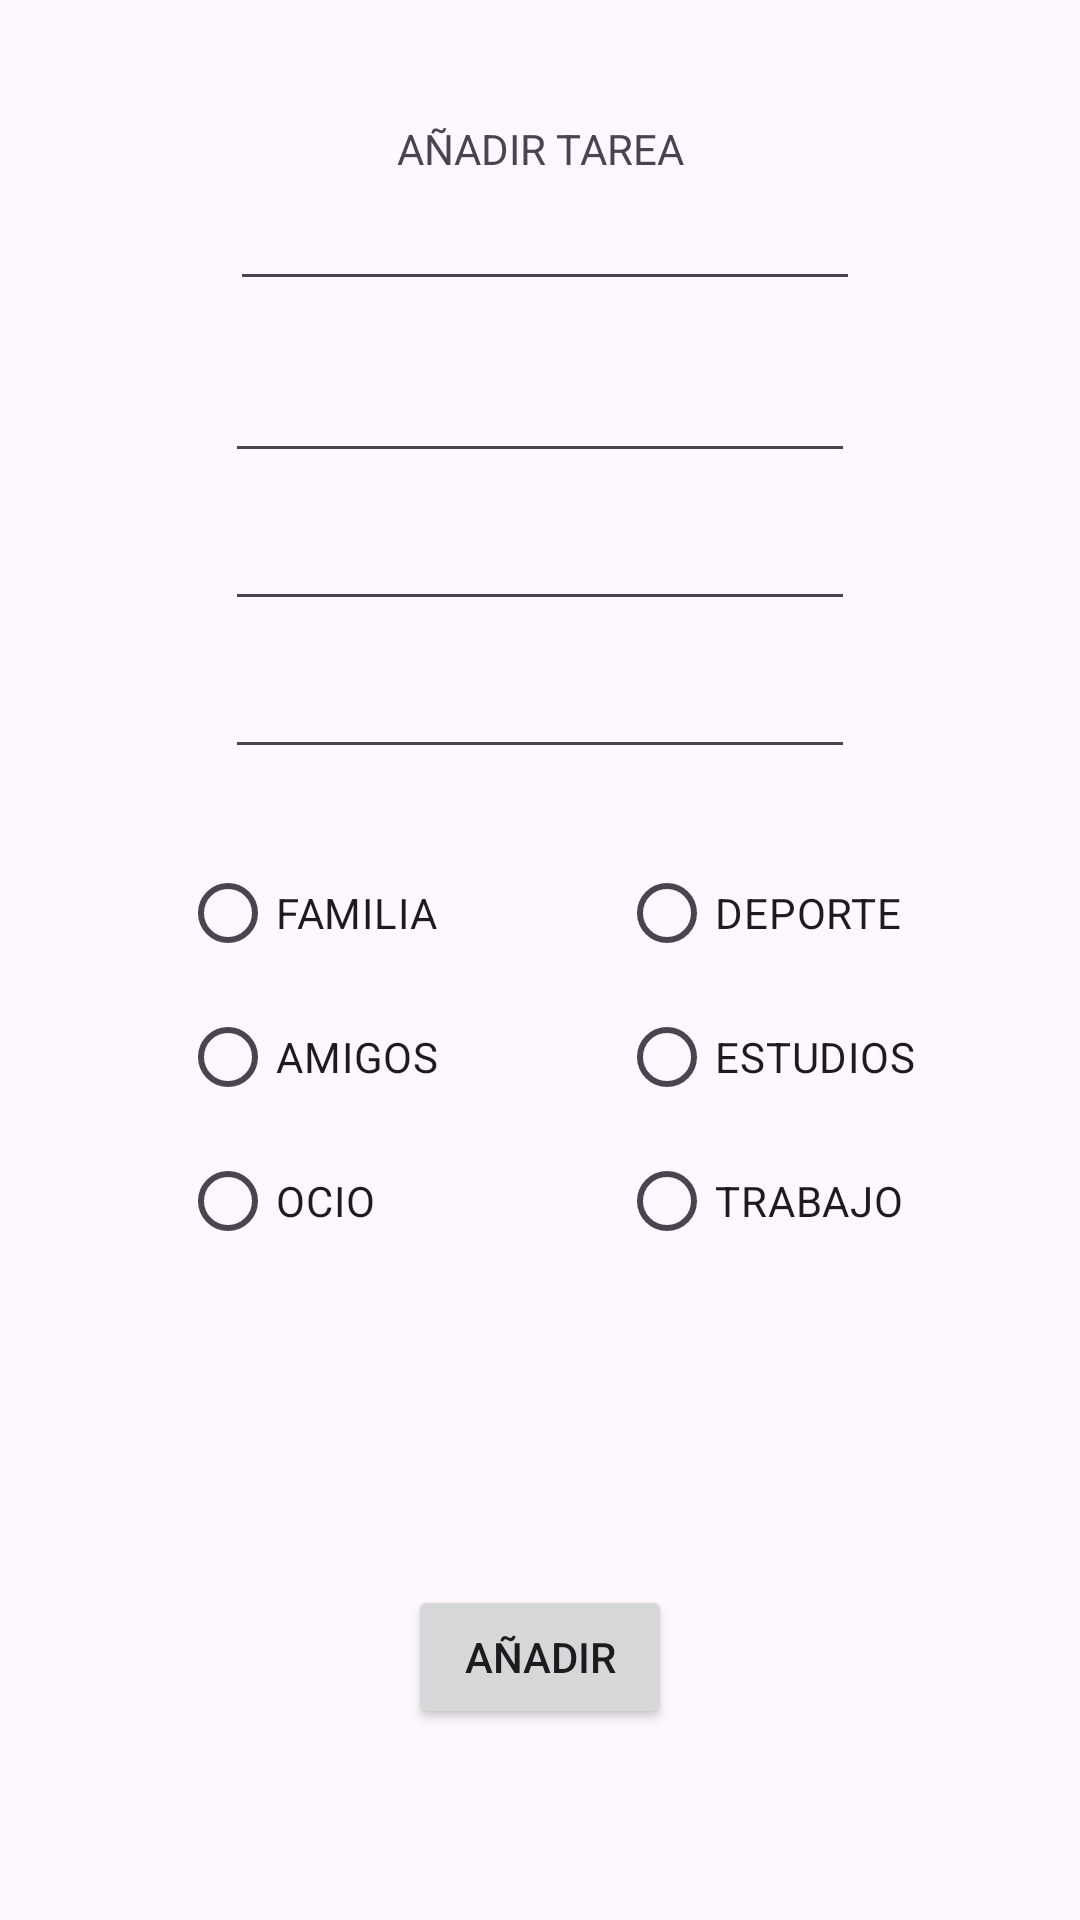

Produce the Android XML layout that renders to this screen, including the resource entries it uses.
<!-- AndroidManifest.xml: application theme Theme.Lista_tareas_menus3 -->
<!-- res/layout/activity_anhadir_tarea.xml -->
<?xml version="1.0" encoding="utf-8"?>
<androidx.constraintlayout.widget.ConstraintLayout xmlns:android="http://schemas.android.com/apk/res/android"
    xmlns:app="http://schemas.android.com/apk/res-auto"
    xmlns:tools="http://schemas.android.com/tools"
    android:id="@+id/main"
    android:layout_width="match_parent"
    android:layout_height="match_parent"
    tools:context=".AnhadirTarea">

    <TextView
        android:id="@+id/textView3"
        android:layout_width="wrap_content"
        android:layout_height="wrap_content"
        android:layout_marginStart="1dp"
        android:layout_marginTop="40dp"
        android:layout_marginEnd="1dp"
        android:text="AÑADIR TAREA"
        app:layout_constraintEnd_toEndOf="parent"
        app:layout_constraintStart_toStartOf="parent"
        app:layout_constraintTop_toTopOf="parent" />

    <EditText
        android:id="@+id/txtNuevaNombre"
        android:layout_width="wrap_content"
        android:layout_height="wrap_content"
        android:layout_marginStart="102dp"
        android:layout_marginEnd="99dp"
        android:ems="10"
        android:inputType="text"
        app:layout_constraintEnd_toEndOf="parent"
        app:layout_constraintStart_toStartOf="parent"
        app:layout_constraintTop_toBottomOf="@+id/textView3" />

    <EditText
        android:id="@+id/txtNuevaFecha"
        android:layout_width="wrap_content"
        android:layout_height="wrap_content"
        android:layout_marginStart="1dp"
        android:layout_marginTop="16dp"
        android:layout_marginEnd="1dp"
        android:ems="10"
        android:inputType="text"
        app:layout_constraintEnd_toEndOf="parent"
        app:layout_constraintStart_toStartOf="parent"
        app:layout_constraintTop_toBottomOf="@+id/txtNuevaNombre" />

    <EditText
        android:id="@+id/txtNuevaHora"
        android:layout_width="wrap_content"
        android:layout_height="wrap_content"
        android:layout_marginStart="1dp"
        android:layout_marginTop="8dp"
        android:layout_marginEnd="1dp"
        android:ems="10"
        android:inputType="text"
        app:layout_constraintEnd_toEndOf="parent"
        app:layout_constraintStart_toStartOf="parent"
        app:layout_constraintTop_toBottomOf="@+id/txtNuevaFecha" />

    <EditText
        android:id="@+id/txtNuevaDescripcion"
        android:layout_width="wrap_content"
        android:layout_height="wrap_content"
        android:layout_marginStart="1dp"
        android:layout_marginTop="8dp"
        android:layout_marginEnd="1dp"
        android:ems="10"
        android:gravity="start|top"
        android:inputType="textMultiLine"
        app:layout_constraintEnd_toEndOf="parent"
        app:layout_constraintStart_toStartOf="parent"
        app:layout_constraintTop_toBottomOf="@+id/txtNuevaHora" />

    <RadioGroup
        android:id="@+id/rgNuevaCategoria1"
        android:layout_width="0dp"
        android:layout_height="wrap_content"
        android:layout_marginStart="60dp"
        android:layout_marginTop="24dp"
        app:layout_constraintStart_toStartOf="parent"
        app:layout_constraintTop_toBottomOf="@+id/txtNuevaDescripcion">

        <RadioButton
            android:id="@+id/rbNuevaFamilia"
            android:layout_width="match_parent"
            android:layout_height="wrap_content"
            android:text="FAMILIA" />

        <RadioButton
            android:id="@+id/rbNuevaAmigos"
            android:layout_width="match_parent"
            android:layout_height="wrap_content"
            android:text="AMIGOS" />

        <RadioButton
            android:id="@+id/rbNuevaOcio"
            android:layout_width="match_parent"
            android:layout_height="wrap_content"
            android:text="OCIO" />

    </RadioGroup>

    <RadioGroup
        android:id="@+id/rgNuevaCategoria2"
        android:layout_width="wrap_content"
        android:layout_height="wrap_content"
        android:layout_marginStart="60dp"
        android:layout_marginTop="24dp"
        app:layout_constraintStart_toEndOf="@+id/rgNuevaCategoria1"
        app:layout_constraintTop_toBottomOf="@+id/txtNuevaDescripcion">

        <RadioButton
            android:id="@+id/rbNuevaDeporte"
            android:layout_width="match_parent"
            android:layout_height="wrap_content"
            android:text="DEPORTE" />

        <RadioButton
            android:id="@+id/rbNuevaEstudios"
            android:layout_width="match_parent"
            android:layout_height="wrap_content"
            android:text="ESTUDIOS" />

        <RadioButton
            android:id="@+id/rbNuevaTrabajo"
            android:layout_width="match_parent"
            android:layout_height="wrap_content"
            android:text="TRABAJO" />
    </RadioGroup>

    <Button
        android:id="@+id/btnAnhadir"
        android:layout_width="wrap_content"
        android:layout_height="wrap_content"
        android:layout_marginStart="1dp"
        android:layout_marginTop="104dp"
        android:layout_marginEnd="1dp"
        android:text="AÑADIR"
        app:layout_constraintEnd_toEndOf="parent"
        app:layout_constraintStart_toStartOf="parent"
        app:layout_constraintTop_toBottomOf="@+id/rgNuevaCategoria1" />
</androidx.constraintlayout.widget.ConstraintLayout>
<!-- resources referenced by this layout -->
<resources>
  <style name="Theme.Lista_tareas_menus3" parent="Base.Theme.Lista_tareas_menus3" />
  <style name="Base.Theme.Lista_tareas_menus3" parent="Theme.Material3.DayNight.NoActionBar">
          
          
      </style>
</resources>
